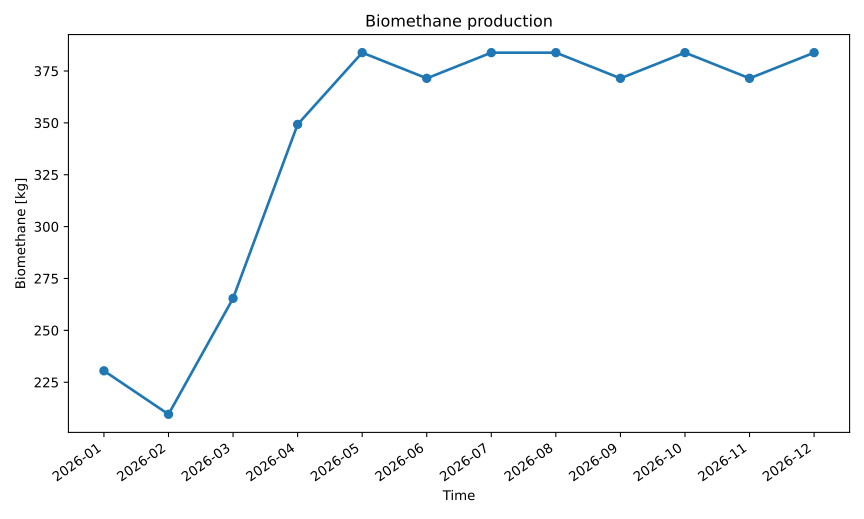

The table this chart was drawn from, first rows:
series_id, label, x, y
biomethane, Biomethane, 2026-01, 230.5
biomethane, Biomethane, 2026-02, 209.6
biomethane, Biomethane, 2026-03, 265.4
biomethane, Biomethane, 2026-04, 349.3
biomethane, Biomethane, 2026-05, 383.8
biomethane, Biomethane, 2026-06, 371.4
biomethane, Biomethane, 2026-07, 383.8
biomethane, Biomethane, 2026-08, 383.8
biomethane, Biomethane, 2026-09, 371.4
biomethane, Biomethane, 2026-10, 383.8
biomethane, Biomethane, 2026-11, 371.4
biomethane, Biomethane, 2026-12, 383.8
